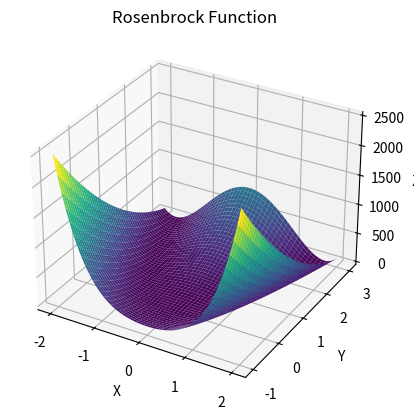

Write Python code to recreate this figure.
import numpy as np
import matplotlib.pyplot as plt
from mpl_toolkits.mplot3d import Axes3D

# 定义 2 维 Rosenbrock 函数
def rosenbrock_2d(x, y):
    return 100.0*(y - x**2)**2 + (1 - x)**2

# 创建网格
x = np.linspace(-2, 2, 400)
y = np.linspace(-1, 3, 400)
X, Y = np.meshgrid(x, y)
Z = rosenbrock_2d(X, Y)

# 绘制 3D 图形
fig = plt.figure()
ax = fig.add_subplot(111, projection='3d')
ax.plot_surface(X, Y, Z, cmap='viridis')

ax.set_xlabel('X')
ax.set_ylabel('Y')
ax.set_zlabel('Z')
ax.set_title('Rosenbrock Function')

plt.show()

